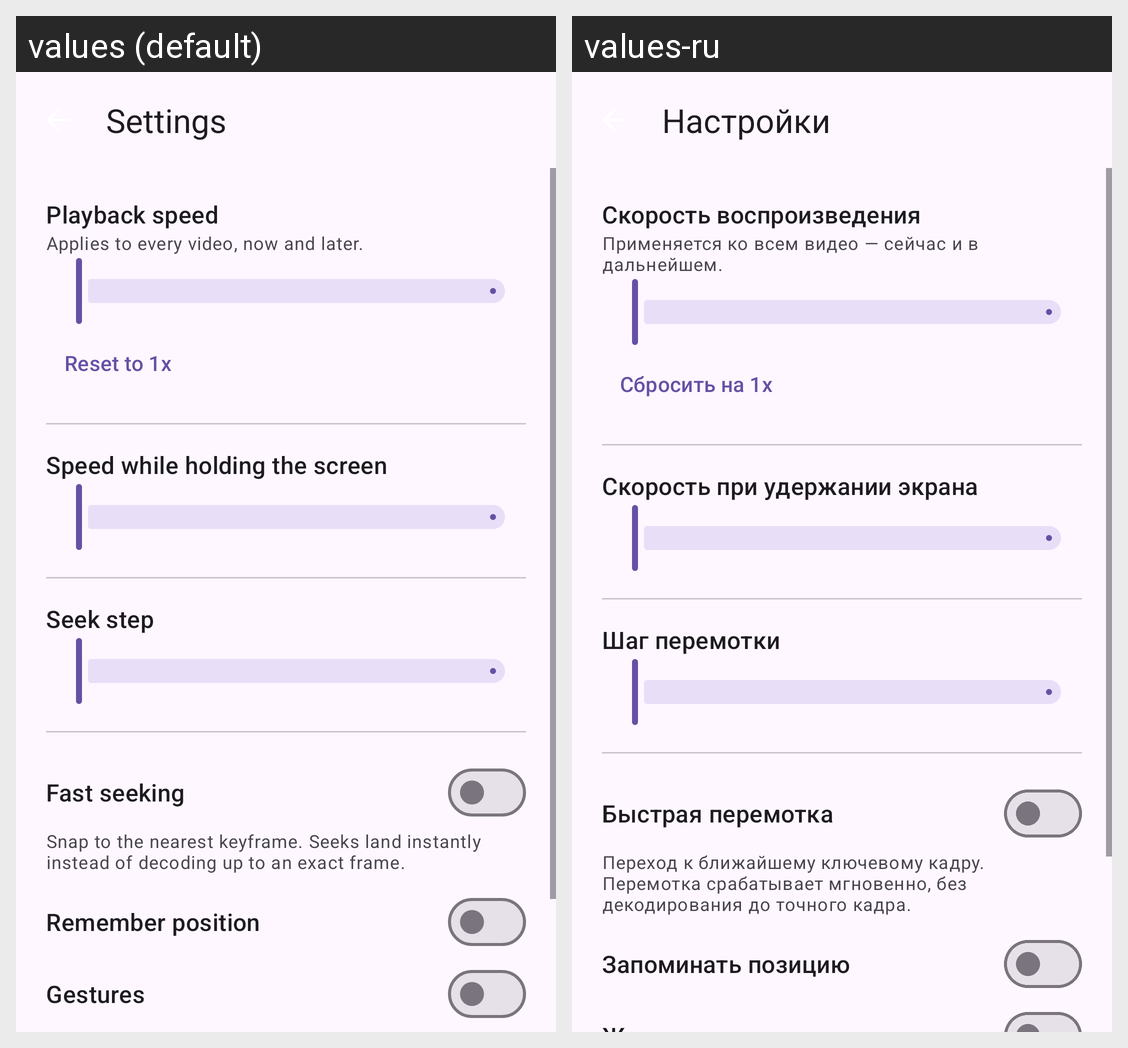

Strings drawn on this Android screen and how each of the app's shown locales translates them:
Android screen res/layout/activity_settings.xml rendered under 2 locales, left to right: values (default), values-ru. Device: Nexus 5 (rendered at 1080×1920; each locale shown at half size, 540×960, under a caption strip naming it); theme Theme.Velox.
Strings drawn on this screen, with the default value and each locale's value (text and hints the layout hard-codes, and strings that could not be matched under every locale, appear in the picture but are not listed):

settings
  values: Settings
  values-ru: Настройки

playback_speed
  values: Playback speed
  values-ru: Скорость воспроизведения

speed_is_global
  values: Applies to every video, now and later.
  values-ru: Применяется ко всем видео — сейчас и в дальнейшем.

reset_to_normal
  values: Reset to 1x
  values-ru: Сбросить на 1x

hold_speed
  values: Speed while holding the screen
  values-ru: Скорость при удержании экрана

seek_step
  values: Seek step
  values-ru: Шаг перемотки

fast_seek
  values: Fast seeking
  values-ru: Быстрая перемотка

fast_seek_hint
  values: Snap to the nearest keyframe. Seeks land instantly instead of decoding up to an exact frame.
  values-ru: Переход к ближайшему ключевому кадру. Перемотка срабатывает мгновенно, без декодирования до точного кадра.

resume_playback
  values: Remember position
  values-ru: Запоминать позицию
